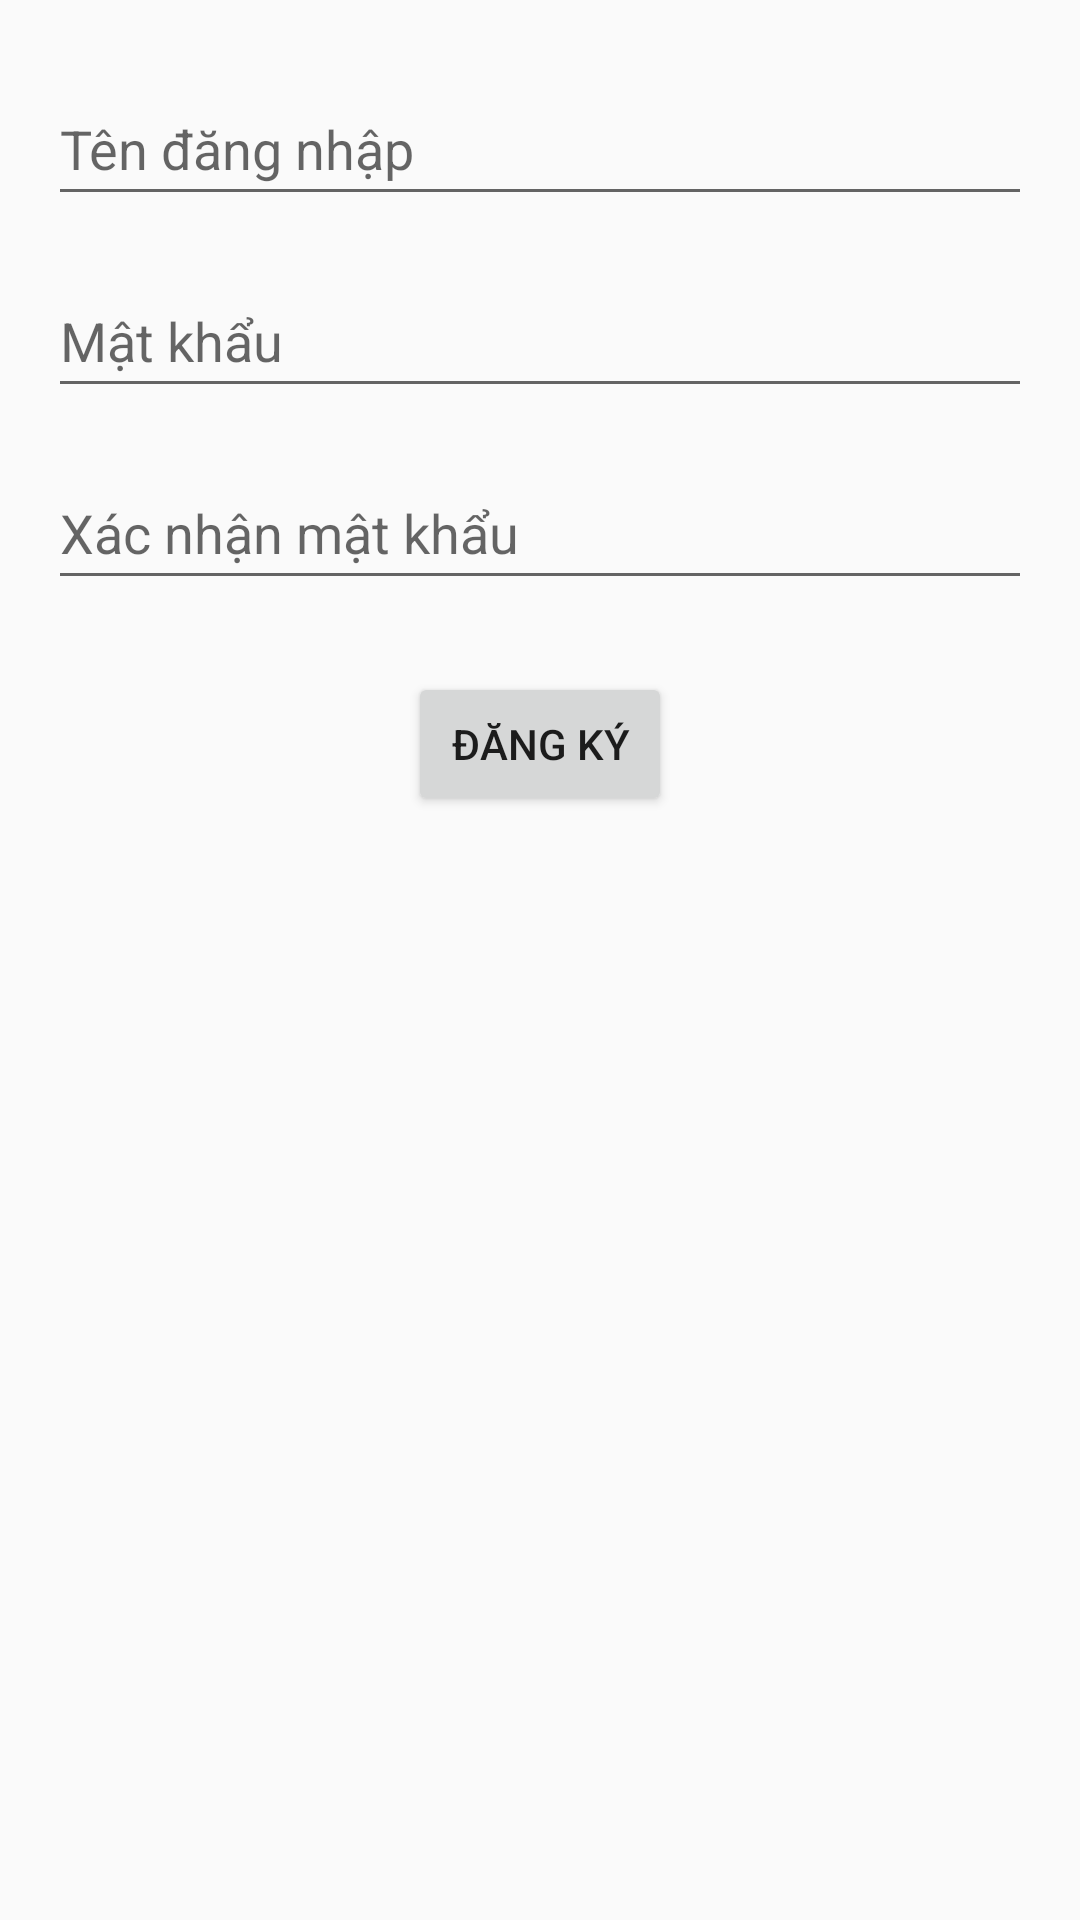

Android layout source for this screen:
<!-- AndroidManifest.xml: application theme Theme.CRUD -->
<!-- res/layout/activity_register.xml -->
<androidx.constraintlayout.widget.ConstraintLayout
    xmlns:android="http://schemas.android.com/apk/res/android"
    xmlns:app="http://schemas.android.com/apk/res-auto"
    xmlns:tools="http://schemas.android.com/tools"
    android:id="@+id/main"
    android:layout_width="match_parent"
    android:layout_height="match_parent"
    tools:context=".Register">

    <EditText
        android:id="@+id/username"
        android:layout_width="0dp"
        android:layout_height="wrap_content"
        android:layout_marginStart="16dp"
        android:layout_marginTop="24dp"
        android:layout_marginEnd="16dp"
        android:hint="Tên đăng nhập"
        android:minHeight="48dp"
        app:layout_constraintEnd_toEndOf="parent"
        app:layout_constraintStart_toStartOf="parent"
        app:layout_constraintTop_toTopOf="parent" />

    <EditText
        android:id="@+id/password"
        android:layout_width="0dp"
        android:layout_height="wrap_content"
        android:layout_marginStart="16dp"
        android:layout_marginTop="16dp"
        android:layout_marginEnd="16dp"
        android:hint="Mật khẩu"
        android:inputType="textPassword"
        android:minHeight="48dp"
        app:layout_constraintEnd_toEndOf="parent"
        app:layout_constraintStart_toStartOf="parent"
        app:layout_constraintTop_toBottomOf="@id/username" />

    <EditText
        android:id="@+id/confirm_password"
        android:layout_width="0dp"
        android:layout_height="wrap_content"
        android:layout_marginStart="16dp"
        android:layout_marginTop="16dp"
        android:layout_marginEnd="16dp"
        android:hint="Xác nhận mật khẩu"
        android:inputType="textPassword"
        android:minHeight="48dp"
        app:layout_constraintEnd_toEndOf="parent"
        app:layout_constraintStart_toStartOf="parent"
        app:layout_constraintTop_toBottomOf="@id/password" />

    <Button
        android:id="@+id/register_button"
        android:layout_width="wrap_content"
        android:layout_height="wrap_content"
        android:text="Đăng ký"
        android:layout_marginTop="24dp"
        app:layout_constraintTop_toBottomOf="@id/confirm_password"
        app:layout_constraintStart_toStartOf="parent"
        app:layout_constraintEnd_toEndOf="parent" />

</androidx.constraintlayout.widget.ConstraintLayout>
<!-- resources referenced by this layout -->
<resources>
  <style name="Theme.CRUD" parent="Base.Theme.CRUD" />
  <style name="Base.Theme.CRUD" parent="Theme.AppCompat.DayNight.DarkActionBar">
          
          
      </style>
</resources>
